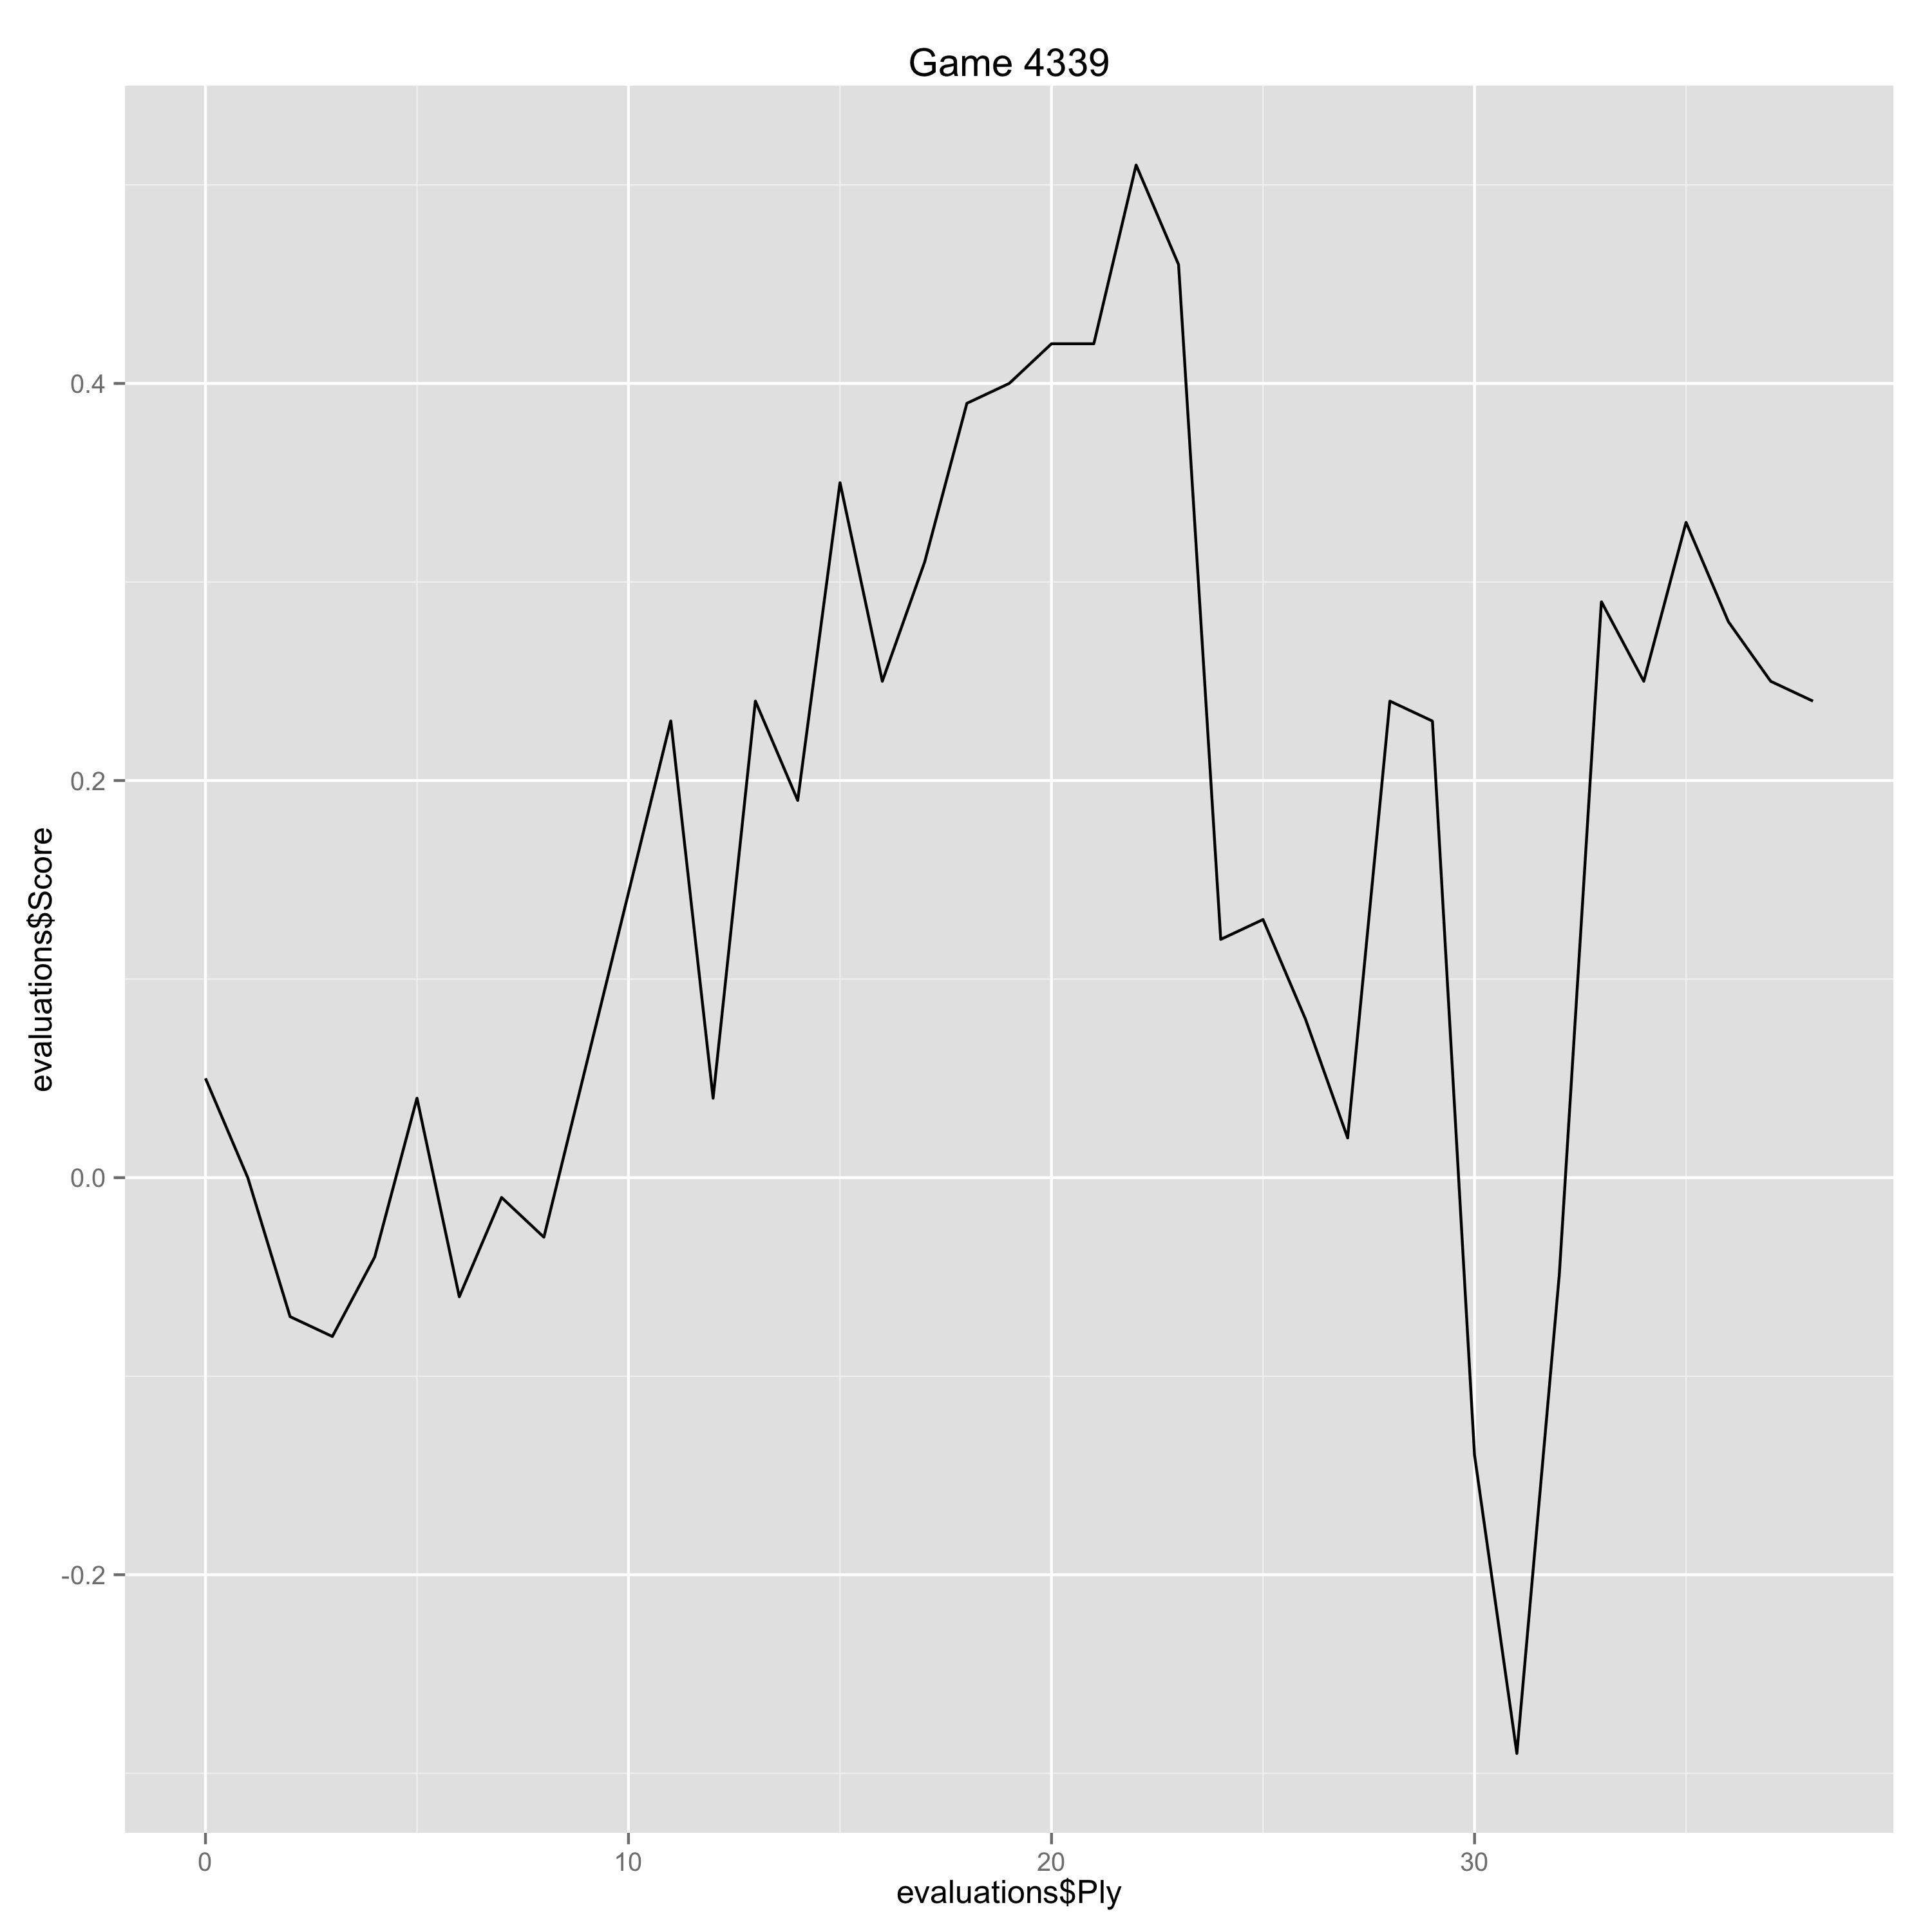

Data behind this chart, as committed beside it:
Ply, Move, White, Black, Score, Eval, Comment
0, [1], c4, , 0.05, 0.05, 
1, [1], , e5, 0.0, 0.05, 
2, [2], g3, , -0.07, -0.07, 
3, [2], , Nf6, -0.08, 0.01, 
4, [3], Bg2, , -0.04, 0.04, 
5, [3], , c6, 0.04, -0.08, 
6, [4], Nf3, , -0.06, -0.1, 
7, [4], , e4, -0.01, -0.05, 
8, [5], Nd4, , -0.03, -0.02, 
11, [6], , cxd5, 0.23, -0.26, 
12, [7], O-O, , 0.04, -0.19, 
13, [7], , Bc5, 0.24, -0.2, 
14, [8], Nb3, , 0.19, -0.05, 
15, [8], , Be7, 0.35, -0.16, 
16, [9], d3, , 0.25, -0.1, 
17, [9], , Bf5, 0.31, -0.06, 
18, [10], Nd4, , 0.39, 0.08, 
19, [10], , Bg6, 0.4, -0.01, 
20, [11], dxe4, , 0.42, 0.02, 
21, [11], , dxe4, 0.42, 0.0, 
22, [12], Nc3, , 0.51, 0.09, 
23, [12], , O-O, 0.46, 0.05, 
24, [13], Ndb5, , 0.12, -0.34, 
25, [13], , Nc6, 0.13, -0.01, 
26, [14], Bf4, , 0.08, -0.05, 
27, [14], , Qb6, 0.02, 0.06, 
28, [15], Bc7, , 0.24, 0.22, 
29, [15], , Qc5, 0.23, 0.01, 
30, [16], Rc1, , -0.14, -0.37, 
31, [16], , a6, -0.29, 0.15, 
32, [17], Bd6, , -0.05, 0.24, 
33, [17], , Qg5, 0.29, -0.34, 
34, [18], Bxe7, , 0.25, -0.04, 
35, [18], , Nxe7, 0.33, -0.08, 
36, [19], Nd4, , 0.28, -0.05, 
37, [19], , Rfd8, 0.25, 0.03, 
38, [20], e3, , 0.24, -0.01, 
